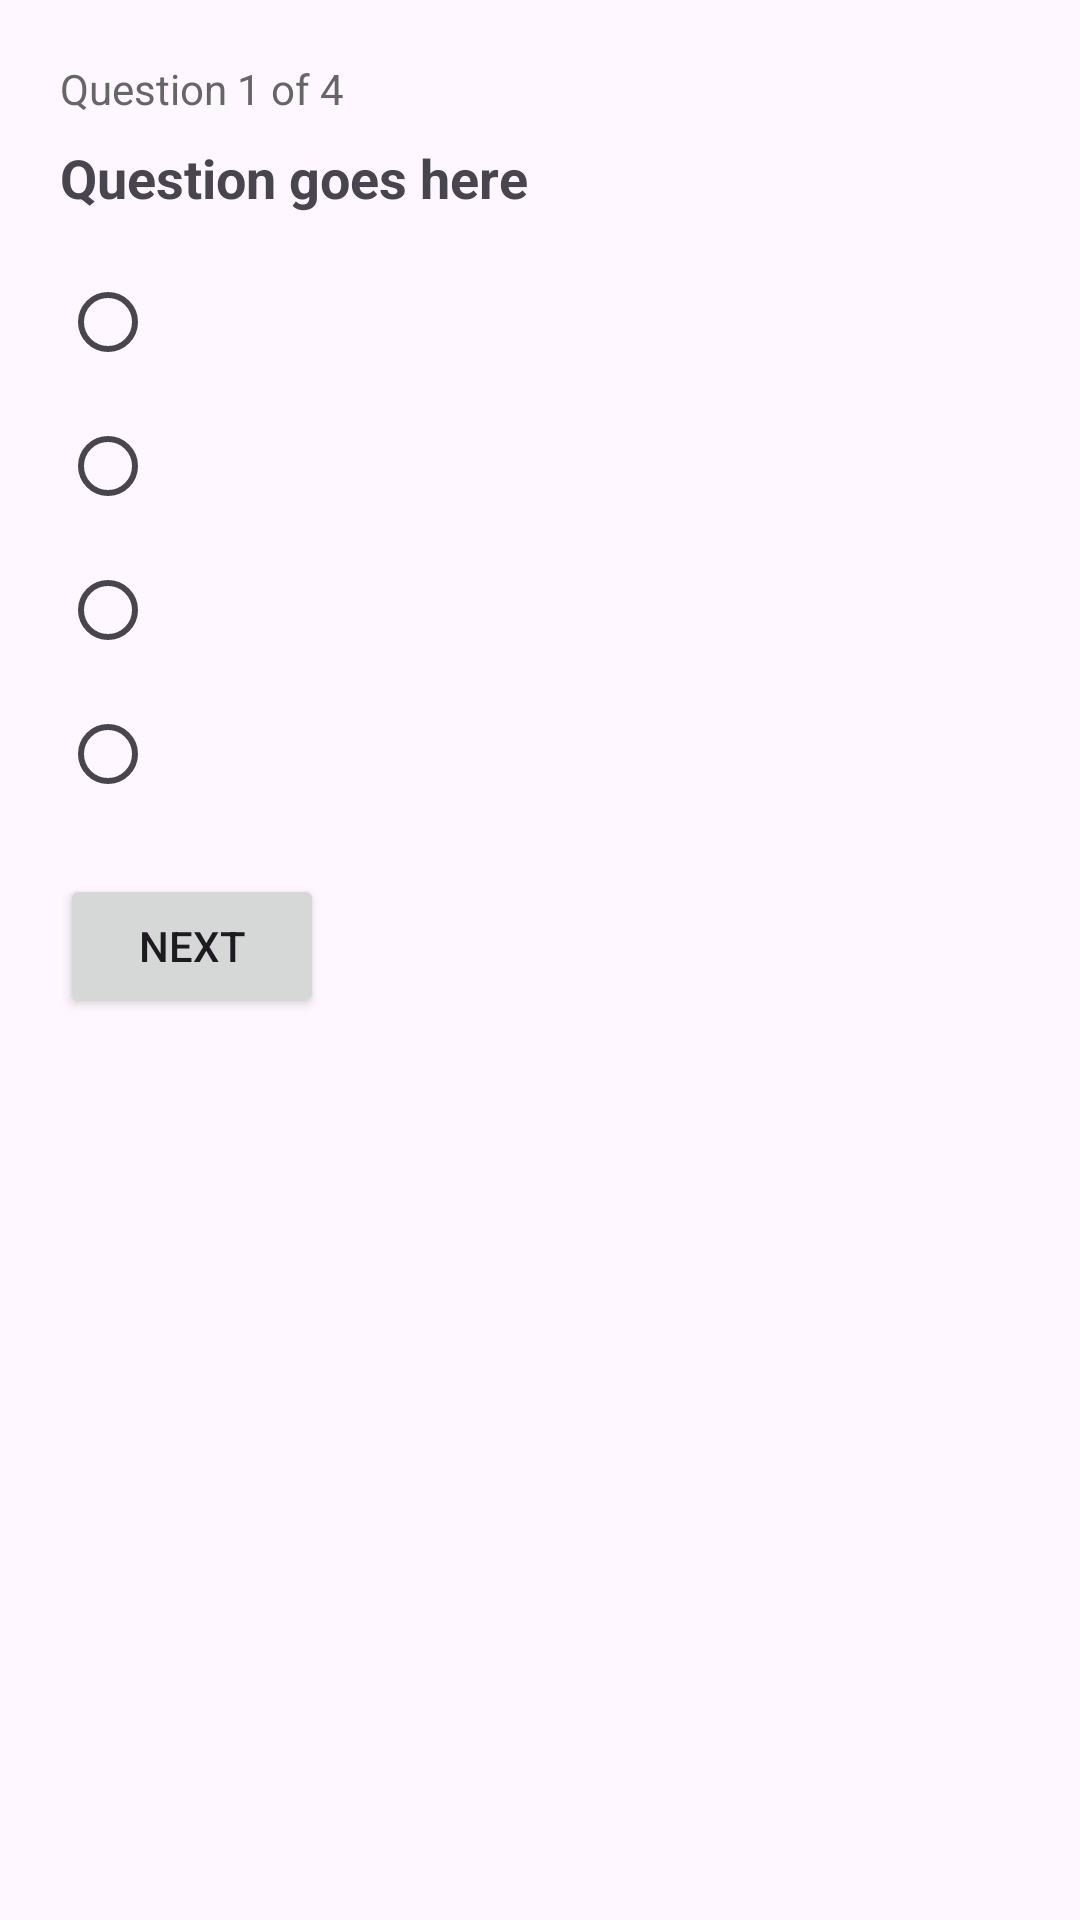

Layout XML and referenced resources for this Android screen:
<!-- AndroidManifest.xml: application theme Theme.PersonalizedLearningApp -->
<!-- res/layout/activity_assessment.xml -->
<?xml version="1.0" encoding="utf-8"?>
<ScrollView xmlns:android="http://schemas.android.com/apk/res/android"
    android:padding="20dp"
    android:layout_width="match_parent"
    android:layout_height="match_parent">

    <LinearLayout
        android:orientation="vertical"
        android:layout_width="match_parent"
        android:layout_height="wrap_content">

        <TextView
            android:id="@+id/textProgress"
            android:text="Question 1 of 4"
            android:textSize="14sp"
            android:textColor="#666"
            android:layout_marginBottom="8dp"
            android:layout_width="wrap_content"
            android:layout_height="wrap_content" />

        <TextView
            android:id="@+id/textQuestion"
            android:text="Question goes here"
            android:textSize="18sp"
            android:textStyle="bold"
            android:layout_marginBottom="12dp"
            android:layout_width="wrap_content"
            android:layout_height="wrap_content" />

        <RadioGroup
            android:id="@+id/radioGroup"
            android:orientation="vertical"
            android:layout_width="match_parent"
            android:layout_height="wrap_content">

            <RadioButton android:id="@+id/radioA" android:layout_width="match_parent" android:layout_height="wrap_content" />
            <RadioButton android:id="@+id/radioB" android:layout_width="match_parent" android:layout_height="wrap_content" />
            <RadioButton android:id="@+id/radioC" android:layout_width="match_parent" android:layout_height="wrap_content" />
            <RadioButton android:id="@+id/radioD" android:layout_width="match_parent" android:layout_height="wrap_content" />
        </RadioGroup>

        <Button
            android:id="@+id/btnNext"
            android:text="Next"
            android:layout_marginTop="16dp"
            android:layout_width="wrap_content"
            android:layout_height="wrap_content" />
    </LinearLayout>
</ScrollView>
<!-- resources referenced by this layout -->
<resources>
  <style name="Theme.PersonalizedLearningApp" parent="Base.Theme.PersonalizedLearningApp" />
  <style name="Base.Theme.PersonalizedLearningApp" parent="Theme.Material3.DayNight.NoActionBar">
          
          
      </style>
</resources>
